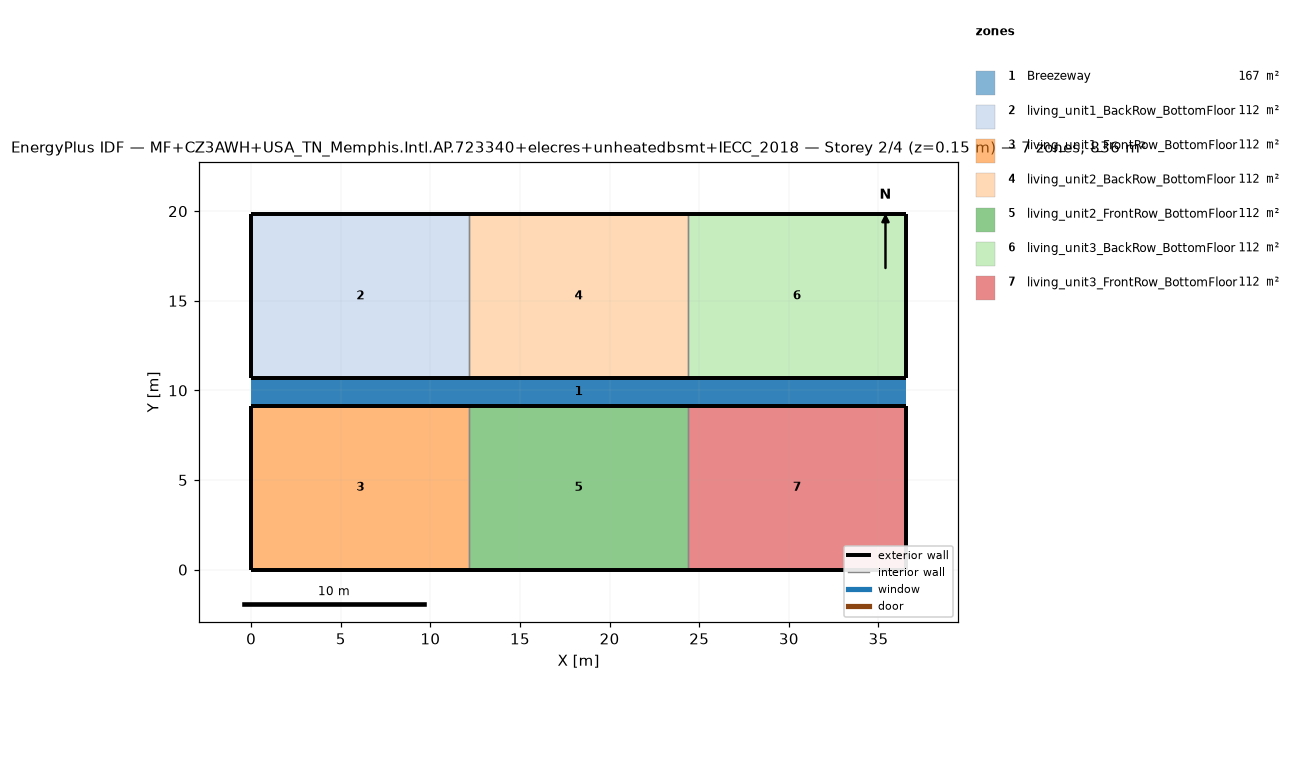
=== STOREY PLAN SPEC (per zone: floor XY polygon, exterior-wall plan segments, windows/doors) ===
zone 1: Breezeway  (167.0 m²)
  floor: (36.54, 9.16) (0.00, 9.16) (0.00, 10.68) (36.54, 10.68)
  floor: (36.54, 9.16) (0.00, 9.16) (0.00, 10.68) (36.54, 10.68)
  floor: (36.54, 9.16) (0.00, 9.16) (0.00, 10.68) (36.54, 10.68)
zone 2: living_unit1_BackRow_BottomFloor  (111.5 m²)
  floor: (12.18, 10.68) (0.00, 10.68) (0.00, 19.84) (12.18, 19.84)
  exterior wall: (0.00, 10.68) – (12.18, 10.68)  [12.2 m]
  exterior wall: (12.18, 19.84) – (0.00, 19.84)  [12.2 m]
  exterior wall: (0.00, 19.84) – (0.00, 10.68)  [9.2 m]
  interior walls: 1
zone 3: living_unit1_FrontRow_BottomFloor  (111.5 m²)
  floor: (12.18, 0.00) (0.00, 0.00) (0.00, 9.16) (12.18, 9.16)
  exterior wall: (0.00, 0.00) – (12.18, 0.00)  [12.2 m]
  exterior wall: (12.18, 9.16) – (0.00, 9.16)  [12.2 m]
  exterior wall: (0.00, 9.16) – (0.00, 0.00)  [9.2 m]
  interior walls: 1
zone 4: living_unit2_BackRow_BottomFloor  (111.5 m²)
  floor: (24.36, 10.68) (12.18, 10.68) (12.18, 19.84) (24.36, 19.84)
  exterior wall: (12.18, 10.68) – (24.36, 10.68)  [12.2 m]
  exterior wall: (24.36, 19.84) – (12.18, 19.84)  [12.2 m]
  interior walls: 2
zone 5: living_unit2_FrontRow_BottomFloor  (111.5 m²)
  floor: (24.36, 0.00) (12.18, 0.00) (12.18, 9.16) (24.36, 9.16)
  exterior wall: (12.18, 0.00) – (24.36, 0.00)  [12.2 m]
  exterior wall: (24.36, 9.16) – (12.18, 9.16)  [12.2 m]
  interior walls: 2
zone 6: living_unit3_BackRow_BottomFloor  (111.5 m²)
  floor: (36.54, 10.68) (24.36, 10.68) (24.36, 19.84) (36.54, 19.84)
  exterior wall: (24.36, 10.68) – (36.54, 10.68)  [12.2 m]
  exterior wall: (36.54, 10.68) – (36.54, 19.84)  [9.2 m]
  exterior wall: (36.54, 19.84) – (24.36, 19.84)  [12.2 m]
  interior walls: 1
zone 7: living_unit3_FrontRow_BottomFloor  (111.5 m²)
  floor: (36.54, 0.00) (24.36, 0.00) (24.36, 9.16) (36.54, 9.16)
  exterior wall: (24.36, 0.00) – (36.54, 0.00)  [12.2 m]
  exterior wall: (36.54, 0.00) – (36.54, 9.16)  [9.2 m]
  exterior wall: (36.54, 9.16) – (24.36, 9.16)  [12.2 m]
  interior walls: 1

=== DERIVED (storey summary) ===
Building: MF+CZ3AWH+USA_TN_Memphis.Intl.AP.723340+elecres+unheatedbsmt+IECC_2018
Storey: 2 of 4  (floor level z = 0.15 m)
Storey gross floor area: 836.2 m²
Zones on this storey: 7
  - Breezeway: floor 167.0 m²
  - living_unit1_BackRow_BottomFloor: floor 111.5 m²; exterior wall 33.5 m (86.9 m²); WWR 0.0%
  - living_unit1_FrontRow_BottomFloor: floor 111.5 m²; exterior wall 33.5 m (86.9 m²); WWR 0.0%
  - living_unit2_BackRow_BottomFloor: floor 111.5 m²; exterior wall 24.4 m (63.1 m²); WWR 0.0%
  - living_unit2_FrontRow_BottomFloor: floor 111.5 m²; exterior wall 24.4 m (63.1 m²); WWR 0.0%
  - living_unit3_BackRow_BottomFloor: floor 111.5 m²; exterior wall 33.5 m (86.9 m²); WWR 0.0%
  - living_unit3_FrontRow_BottomFloor: floor 111.5 m²; exterior wall 33.5 m (86.9 m²); WWR 0.0%
Zone adjacency (shared interzone walls):
  - living_unit1_BackRow_BottomFloor ↔ living_unit2_BackRow_BottomFloor
  - living_unit1_FrontRow_BottomFloor ↔ living_unit2_FrontRow_BottomFloor
  - living_unit2_BackRow_BottomFloor ↔ living_unit3_BackRow_BottomFloor
  - living_unit2_FrontRow_BottomFloor ↔ living_unit3_FrontRow_BottomFloor